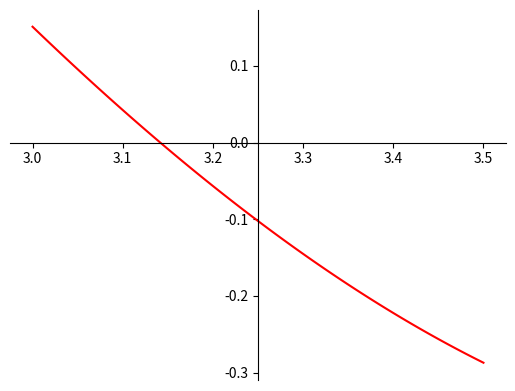

Python code for this plot:
import numpy as np
import matplotlib.pyplot as plt
import math as m
from numpy.lib import scimath
import time

def f(x):
    return np.sin(x) + np.cos(x) + 1
def f1(x):
    return np.cos(x) - np.sin(x)
def f2(x):
    return -np.sin(x) - np.cos(x)

# Vẽ đồ thị
x = np.linspace(3,3.5,100)
y = f(x)

fig = plt.figure()
ax = fig.add_subplot(1, 1, 1)
ax.spines['left'].set_position('center')
ax.spines['bottom'].set_position('zero')
ax.spines['right'].set_color('none')
ax.spines['top'].set_color('none')
ax.xaxis.set_ticks_position('bottom')
ax.yaxis.set_ticks_position('left')

plt.plot(x,y, 'r')
plt.show()

# INIT  TỰ THAY ĐỔI Ở ĐÂY
epsilon = 1e-9 # Sai số của bài toán
#distance = [9,10] # Chọn khoảng cách ly nghiệm cho bài toán '''
distance = [3,3.5]

#   Xác định điểm x_0
def check_x_0(distance):
    if f(distance[0])*f2(distance[0]) >0:
        x0 = distance[0]
    else:
        x0 = distance[1]
    return x0

def check_Max_f2p(distance):
    if np.abs(f2(distance[1])) > np.abs(f2(distance[0])):
        M2 = np.abs(f2(distance[1]))
    else:
        M2 = np.abs(f2(distance[0]))
    return M2

def check_Min_f1p(distance):
    if np.abs(f1(distance[1])) > np.abs(f1(distance[0])):
        m1 = np.abs(f1(distance[0]))
    else:
        m1 = np.abs(f1(distance[1]))
    return m1

x0 = check_x_0(distance)
M2 = check_Max_f2p(distance)
m1 = check_Min_f1p(distance)
# print(x0)
# print(M2)
# print(m1)
def main(x0,M2,m1, epsilon):
    x1 = x0 - f(x0)/f1(x0)
    n = 0
    print("n = {}, x_n+1 = {}, x_n = {}".format(n,x1,x0))
    while (M2/(2*m1))*((x1-x0)**2) > epsilon:
        x0 = x1
        x1 = x0 - f(x0)/f1(x0)
        n += 1
        print("n = {}, x_n+1 = {}, x_n = {}".format(n,x1,x0))
    print("Nghiệm gần đúng là: {}".format(x1))

main(x0,M2,m1, epsilon)